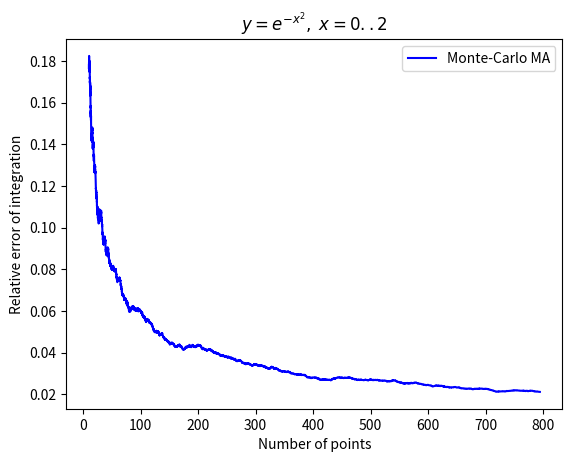

The matplotlib source for this figure:
##
##      MonteCarlo1.png and MonteCarloMA.png
##
##

import numpy as np
import matplotlib.pyplot as plt
import math

def f(x):
    return np.exp(-x*x)
    #return 1/x
    #return np.sin(x)**2
    #return np.exp(-np.sin(x))


def MCint(N):
    X=np.random.rand(1,round(N))*2.0
    Y = f(X)
    return 2.0*np.sum(Y)/N

b = 2.0
ex= math.erf(b)/2.0*math.sqrt(math.pi)
#ex = np.log(3)

NN = 10**(np.linspace(1,3,10000))
MCint_arr = np.abs((np.array([MCint(x) for x in NN]) -ex)/ex)

mean_range = 500

Mean = np.array([np.sum(MCint_arr[0:(0+mean_range)])/mean_range])
for val in range(1,MCint_arr.size-mean_range):
    Mean = np.append(Mean,np.sum(MCint_arr[val:(val+mean_range)])/mean_range)


#print(Mean)

#plt.plot(NN[::50],MCint_arr[::50],c='r',label=r"Monte-Carlo")
plt.plot(NN[0:(NN.size-mean_range)],Mean,c='b',label=r"Monte-Carlo MA")

plt.xlabel("Number of points")
plt.ylabel("Relative error of integration")
plt.title(r"$y=e^{-x^2},\; x=0..2$")
#print(booleint)
plt.legend()
plt.show()
